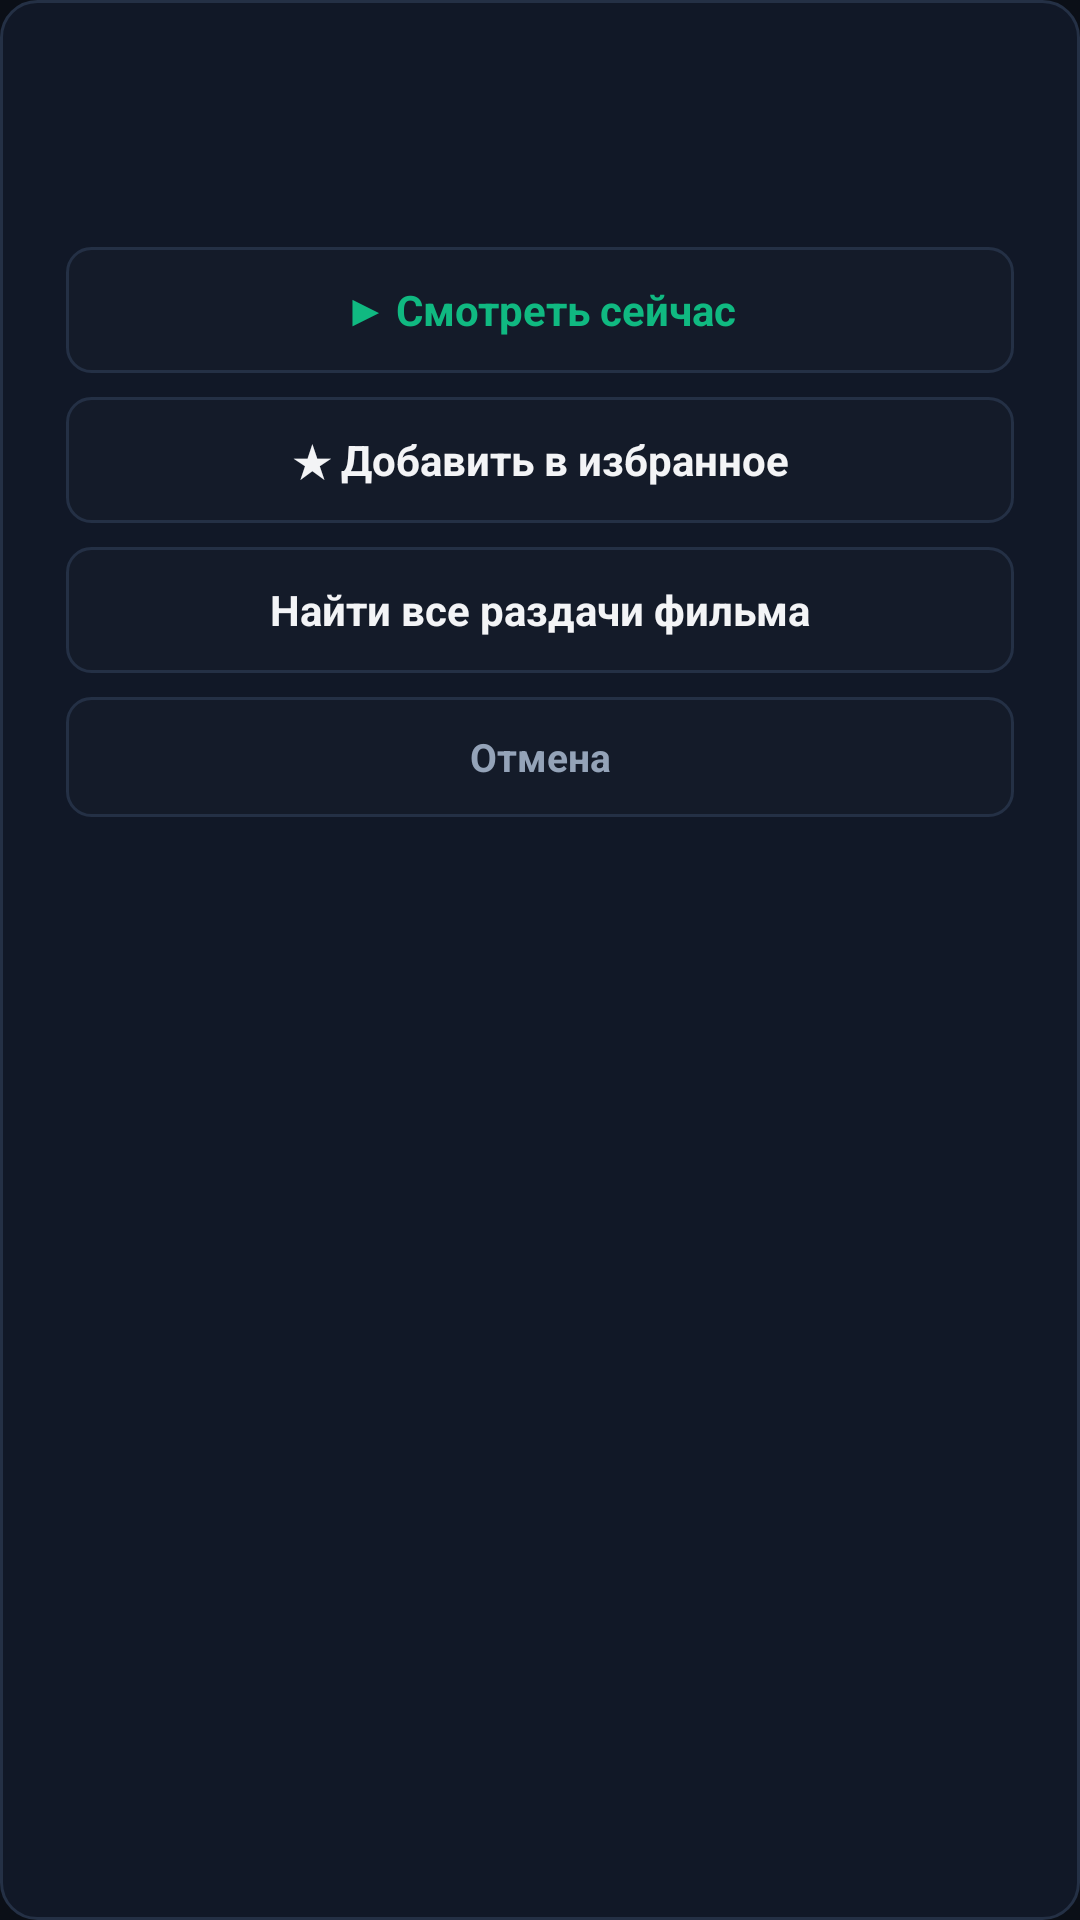

The Android layout XML behind this screen, and the referenced resources:
<!-- AndroidManifest.xml: application theme Theme.TorPlay -->
<!-- res/layout/dialog_showcase_actions.xml -->
<?xml version="1.0" encoding="utf-8"?>
<LinearLayout xmlns:android="http://schemas.android.com/apk/res/android"
    android:layout_width="match_parent"
    android:layout_height="wrap_content"
    android:background="@drawable/bg_dialog"
    android:orientation="vertical"
    android:padding="22dp">

    <TextView
        android:id="@+id/tvShowcaseActionTitle"
        android:layout_width="match_parent"
        android:layout_height="wrap_content"
        android:ellipsize="end"
        android:maxLines="2"
        android:textColor="@color/text_primary"
        android:textSize="17sp"
        android:textStyle="bold" />

    <TextView
        android:id="@+id/tvShowcaseActionMeta"
        android:layout_width="match_parent"
        android:layout_height="wrap_content"
        android:layout_marginTop="4dp"
        android:layout_marginBottom="16dp"
        android:ellipsize="end"
        android:maxLines="1"
        android:textColor="@color/text_secondary"
        android:textSize="13sp" />

    <TextView
        android:id="@+id/btnShowcaseWatch"
        android:layout_width="match_parent"
        android:layout_height="42dp"
        android:layout_marginBottom="8dp"
        android:background="@drawable/bg_button_selector"
        android:clickable="true"
        android:focusable="true"
        android:gravity="center"
        android:nextFocusDown="@+id/btnShowcaseFavorite"
        android:nextFocusLeft="@+id/btnShowcaseWatch"
        android:nextFocusRight="@+id/btnShowcaseWatch"
        android:nextFocusUp="@+id/btnShowcaseWatch"
        android:text="@string/showcase_action_watch"
        android:textColor="@color/text_button_accent_selector"
        android:textSize="14sp"
        android:textStyle="bold" />

    <TextView
        android:id="@+id/btnShowcaseFavorite"
        android:layout_width="match_parent"
        android:layout_height="42dp"
        android:layout_marginBottom="8dp"
        android:background="@drawable/bg_button_selector"
        android:clickable="true"
        android:focusable="true"
        android:gravity="center"
        android:nextFocusDown="@+id/btnShowcaseFindAll"
        android:nextFocusLeft="@+id/btnShowcaseFavorite"
        android:nextFocusRight="@+id/btnShowcaseFavorite"
        android:nextFocusUp="@+id/btnShowcaseWatch"
        android:text="@string/showcase_action_fav_add"
        android:textColor="@color/text_primary"
        android:textSize="14sp"
        android:textStyle="bold" />

    <TextView
        android:id="@+id/btnShowcaseFindAll"
        android:layout_width="match_parent"
        android:layout_height="42dp"
        android:layout_marginBottom="8dp"
        android:background="@drawable/bg_button_selector"
        android:clickable="true"
        android:focusable="true"
        android:gravity="center"
        android:nextFocusDown="@+id/btnShowcaseCancel"
        android:nextFocusLeft="@+id/btnShowcaseFindAll"
        android:nextFocusRight="@+id/btnShowcaseFindAll"
        android:nextFocusUp="@+id/btnShowcaseFavorite"
        android:text="@string/showcase_action_find_all"
        android:textColor="@color/text_primary"
        android:textSize="14sp"
        android:textStyle="bold" />

    <TextView
        android:id="@+id/btnShowcaseCancel"
        android:layout_width="match_parent"
        android:layout_height="40dp"
        android:background="@drawable/bg_button_selector"
        android:clickable="true"
        android:focusable="true"
        android:gravity="center"
        android:nextFocusDown="@+id/btnShowcaseCancel"
        android:nextFocusLeft="@+id/btnShowcaseCancel"
        android:nextFocusRight="@+id/btnShowcaseCancel"
        android:nextFocusUp="@+id/btnShowcaseFindAll"
        android:text="@string/btn_cancel"
        android:textColor="@color/text_secondary"
        android:textSize="13sp"
        android:textStyle="bold" />
</LinearLayout>
<!-- resources referenced by this layout -->
<resources>
  <color name="text_primary">#F3F4F6</color>
  <color name="text_secondary">#94A3B8</color>
  <!-- drawable bg_button_selector (drawable) -->
  <?xml version="1.0" encoding="utf-8"?>
  <selector xmlns:android="http://schemas.android.com/apk/res/android">
      <item android:state_focused="true">
          <shape android:shape="rectangle">
              <solid android:color="@color/accent_emerald" />
              <stroke android:width="2dp" android:color="#FFFFFF" />
              <corners android:radius="8dp" />
          </shape>
      </item>
      <item android:state_pressed="true">
          <shape android:shape="rectangle">
              <solid android:color="@color/accent_emerald_dark" />
              <corners android:radius="8dp" />
          </shape>
      </item>
      <item>
          <shape android:shape="rectangle">
              <solid android:color="@color/bg_surface" />
              <stroke android:width="1dp" android:color="@color/border_subtle" />
              <corners android:radius="8dp" />
          </shape>
      </item>
  </selector>
  <!-- drawable bg_dialog (drawable) -->
  <?xml version="1.0" encoding="utf-8"?>
  <shape xmlns:android="http://schemas.android.com/apk/res/android" android:shape="rectangle">
      <solid android:color="#111827" />
      <stroke android:width="1dp" android:color="@color/border_subtle" />
      <corners android:radius="12dp" />
  </shape>
  <string name="btn_cancel">Отмена</string>
  <string name="showcase_action_fav_add">★ Добавить в избранное</string>
  <string name="showcase_action_find_all">Найти все раздачи фильма</string>
  <string name="showcase_action_watch">▶ Смотреть сейчас</string>
  <style name="Theme.TorPlay" parent="Theme.AppCompat.NoActionBar">
          <item name="android:windowBackground">@color/bg_screen</item>
          <item name="android:windowFullscreen">true</item>
          <item name="android:statusBarColor">@android:color/transparent</item>
          <item name="android:navigationBarColor">@android:color/transparent</item>
          <item name="colorPrimary">@color/accent_emerald</item>
          <item name="colorPrimaryDark">@color/bg_screen</item>
          <item name="colorAccent">@color/accent_emerald</item>
          <item name="android:textColorPrimary">@color/text_primary</item>
          <item name="android:textColorSecondary">@color/text_secondary</item>
      </style>
  <color name="accent_emerald">#10B981</color>
  <color name="accent_emerald_dark">#059669</color>
  <color name="bg_surface">#141B29</color>
  <color name="border_subtle">#243045</color>
  <color name="bg_screen">#0B0F17</color>
</resources>
